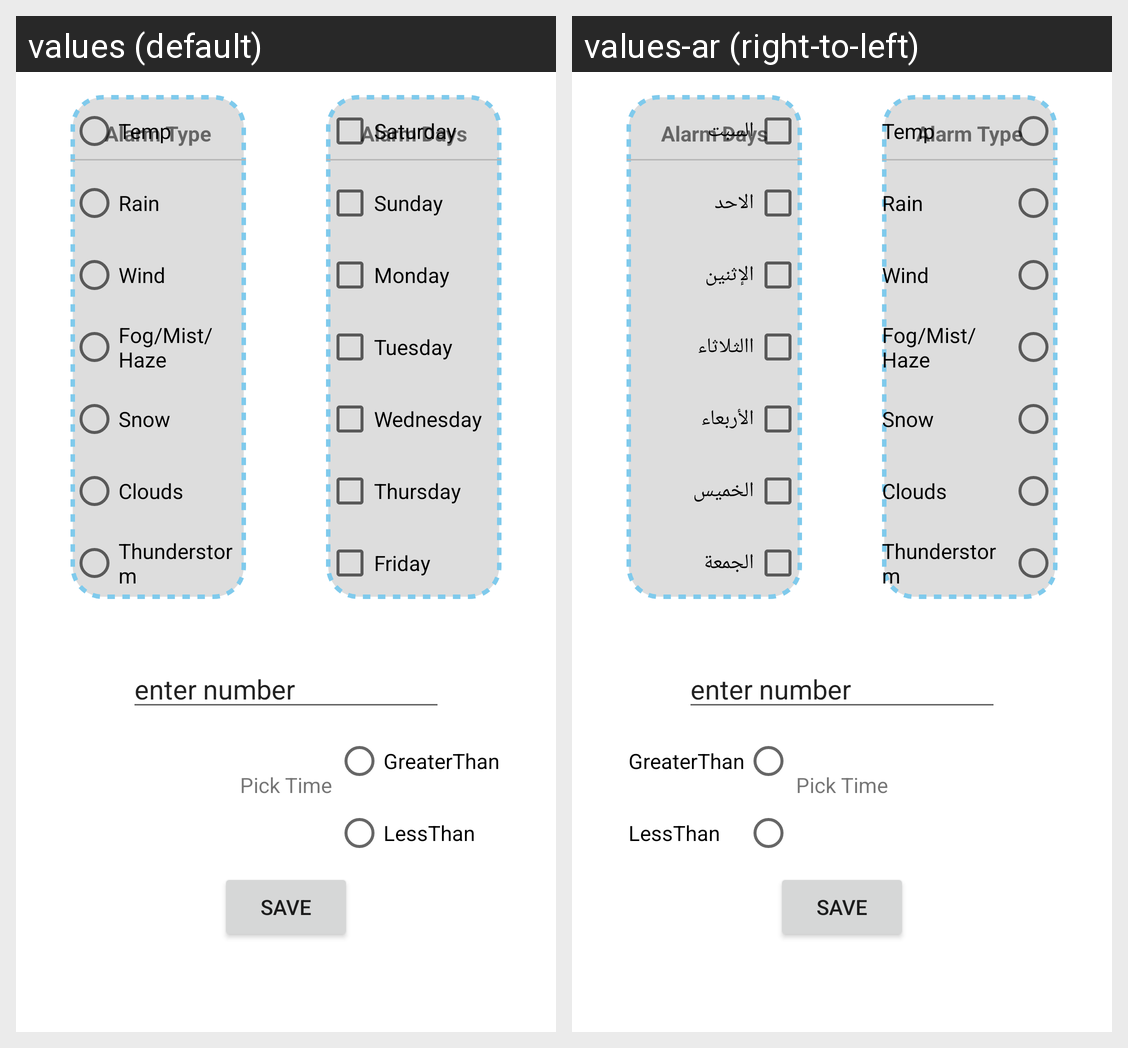

The same Android screen rendered under two of its app's locales, left to right. List the strings drawn on it with the default value and each locale's translation.
Android screen res/layout/activity_alarm.xml rendered under 2 locales, left to right: values (default), values-ar (right-to-left). Device: Nexus 5 (rendered at 1080×1920; each locale shown at half size, 540×960, under a caption strip naming it); theme Theme.MVVM.
Strings drawn on this screen, with the default value and each locale's value (text and hints the layout hard-codes, and strings that could not be matched under every locale, appear in the picture but are not listed):

days_sat
  values: Saturday
  values-ar: السبت

days_sun
  values: Sunday
  values-ar: الاحد

days_mon
  values: Monday
  values-ar: الإثنين

days_tue
  values: Tuesday
  values-ar: االثلاثاء

days_wed
  values: Wednesday
  values-ar: الأربعاء

days_thu
  values: Thursday
  values-ar: الخميس

days_fri
  values: Friday
  values-ar: الجمعة
